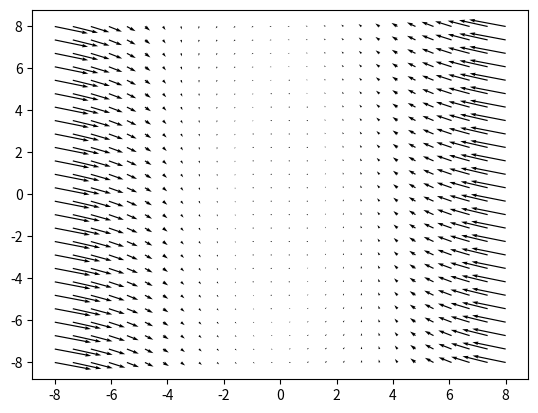

Write Python code to recreate this figure.
import numpy as np
import matplotlib.pyplot as plt

def vander_pol_oscillator(m, x, y):
    u, v = m*(x - x**3/3 - y), x/m
    return u, v


l = 8.0
n = 101
mu = 0.5

x1 = np.linspace(-l, l, n)
x2 = np.linspace(-l, l, n)

X1, X2 = np.meshgrid(x1, x2)

U, V = vander_pol_oscillator(mu, X1, X2)
vels = np.hypot(U, V)

slice_interval = 4
skip = (slice(None, None, slice_interval), slice(None, None, slice_interval))

plt.figure()
plt.quiver(X1[skip], X2[skip], U[skip], V[skip])
plt.show()
